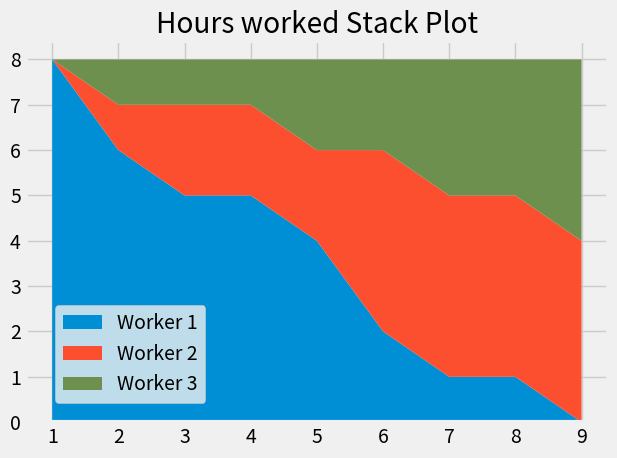

The script that saved this image:
from matplotlib import pyplot as plt

plt.style.use("fivethirtyeight")

days = [1, 2, 3, 4, 5, 6, 7, 8, 9]

worker1 = [8, 6, 5, 5, 4, 2, 1, 1, 0]
worker2 = [0, 1, 2, 2, 2, 4, 4, 4, 4]
worker3 = [0, 1, 1, 1, 2, 2, 3, 3, 4]

labels = ['Worker 1', 'Worker 2', 'Worker 3']
colors = ['#008fd5', '#fc4f30', '#6d904f']

plt.stackplot(days, worker1, worker2, worker3, labels=labels, colors=colors)

plt.legend(loc=(0.05, 0.05))

plt.title("Hours worked Stack Plot")
plt.tight_layout()
plt.show()